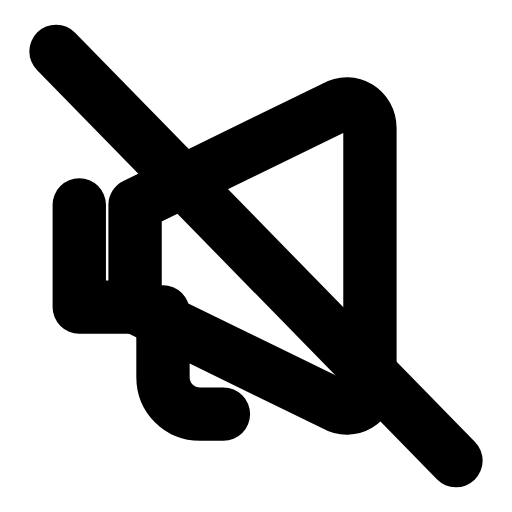
t = 0.00 s
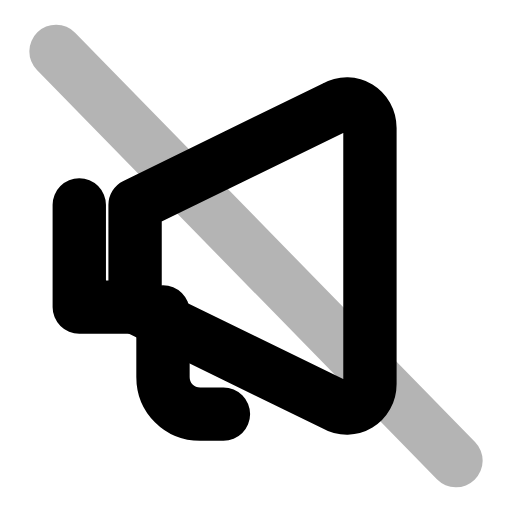
t = 0.27 s
t = 0.54 s: frame unchanged from t = 0.00 s, image omitted
t = 0.83 s: frame unchanged from t = 0.00 s, image omitted
t = 1.12 s: frame unchanged from t = 0.00 s, image omitted
t = 1.41 s: frame unchanged from t = 0.00 s, image omitted

The animated SVG that drew these frames (rendered in a browser with its animation timeline set to each time). Animation: 1 SMIL element (animate=1); one cycle of 1.70 s, repeats indefinitely.

<svg xmlns="http://www.w3.org/2000/svg" width="24" height="24" viewBox="0 0 24 24" fill="none"><g transform="translate(-1.08 -1.08) scale(1.09)"><path stroke="currentColor" stroke-width="2.294" stroke-linecap="round" stroke-linejoin="round" fill="none" d="M4.4 9.8L4.4 14.2L6.8 14.2"></path><path stroke="currentColor" stroke-width="2.294" stroke-linecap="round" stroke-linejoin="round" fill="none" d="M6.8 9.8L15.4 5.6C16.1 5.2 16.9 5.7 16.9 6.5L16.9 17.5C16.9 18.3 16.1 18.8 15.4 18.4L6.8 14.2Z"></path><path stroke="currentColor" stroke-width="2.294" stroke-linecap="round" stroke-linejoin="round" fill="none" d="M8 14.4L8 17.2C8 18.1 8.7 18.8 9.6 18.8L10.6 18.8"></path><line stroke="currentColor" stroke-width="2.294" stroke-linecap="round" stroke-linejoin="round" fill="none" x1="3.4" x2="20.6" y1="3.2" y2="20.8"><animate attributeName="opacity" values="1;1;0.15;1;1;1;1;0.15;1;1;1" keyTimes="0;0.144;0.207;0.27;0.45;0.6;0.72;0.762;0.804;0.9;1" dur="1.7s" repeatCount="indefinite" calcMode="spline" keySplines="0.16 1 0.3 1;0.16 1 0.3 1;0.16 1 0.3 1;0.16 1 0.3 1;0.16 1 0.3 1;0.16 1 0.3 1;0.16 1 0.3 1;0.16 1 0.3 1;0.16 1 0.3 1;0.16 1 0.3 1"/></line></g></svg>
